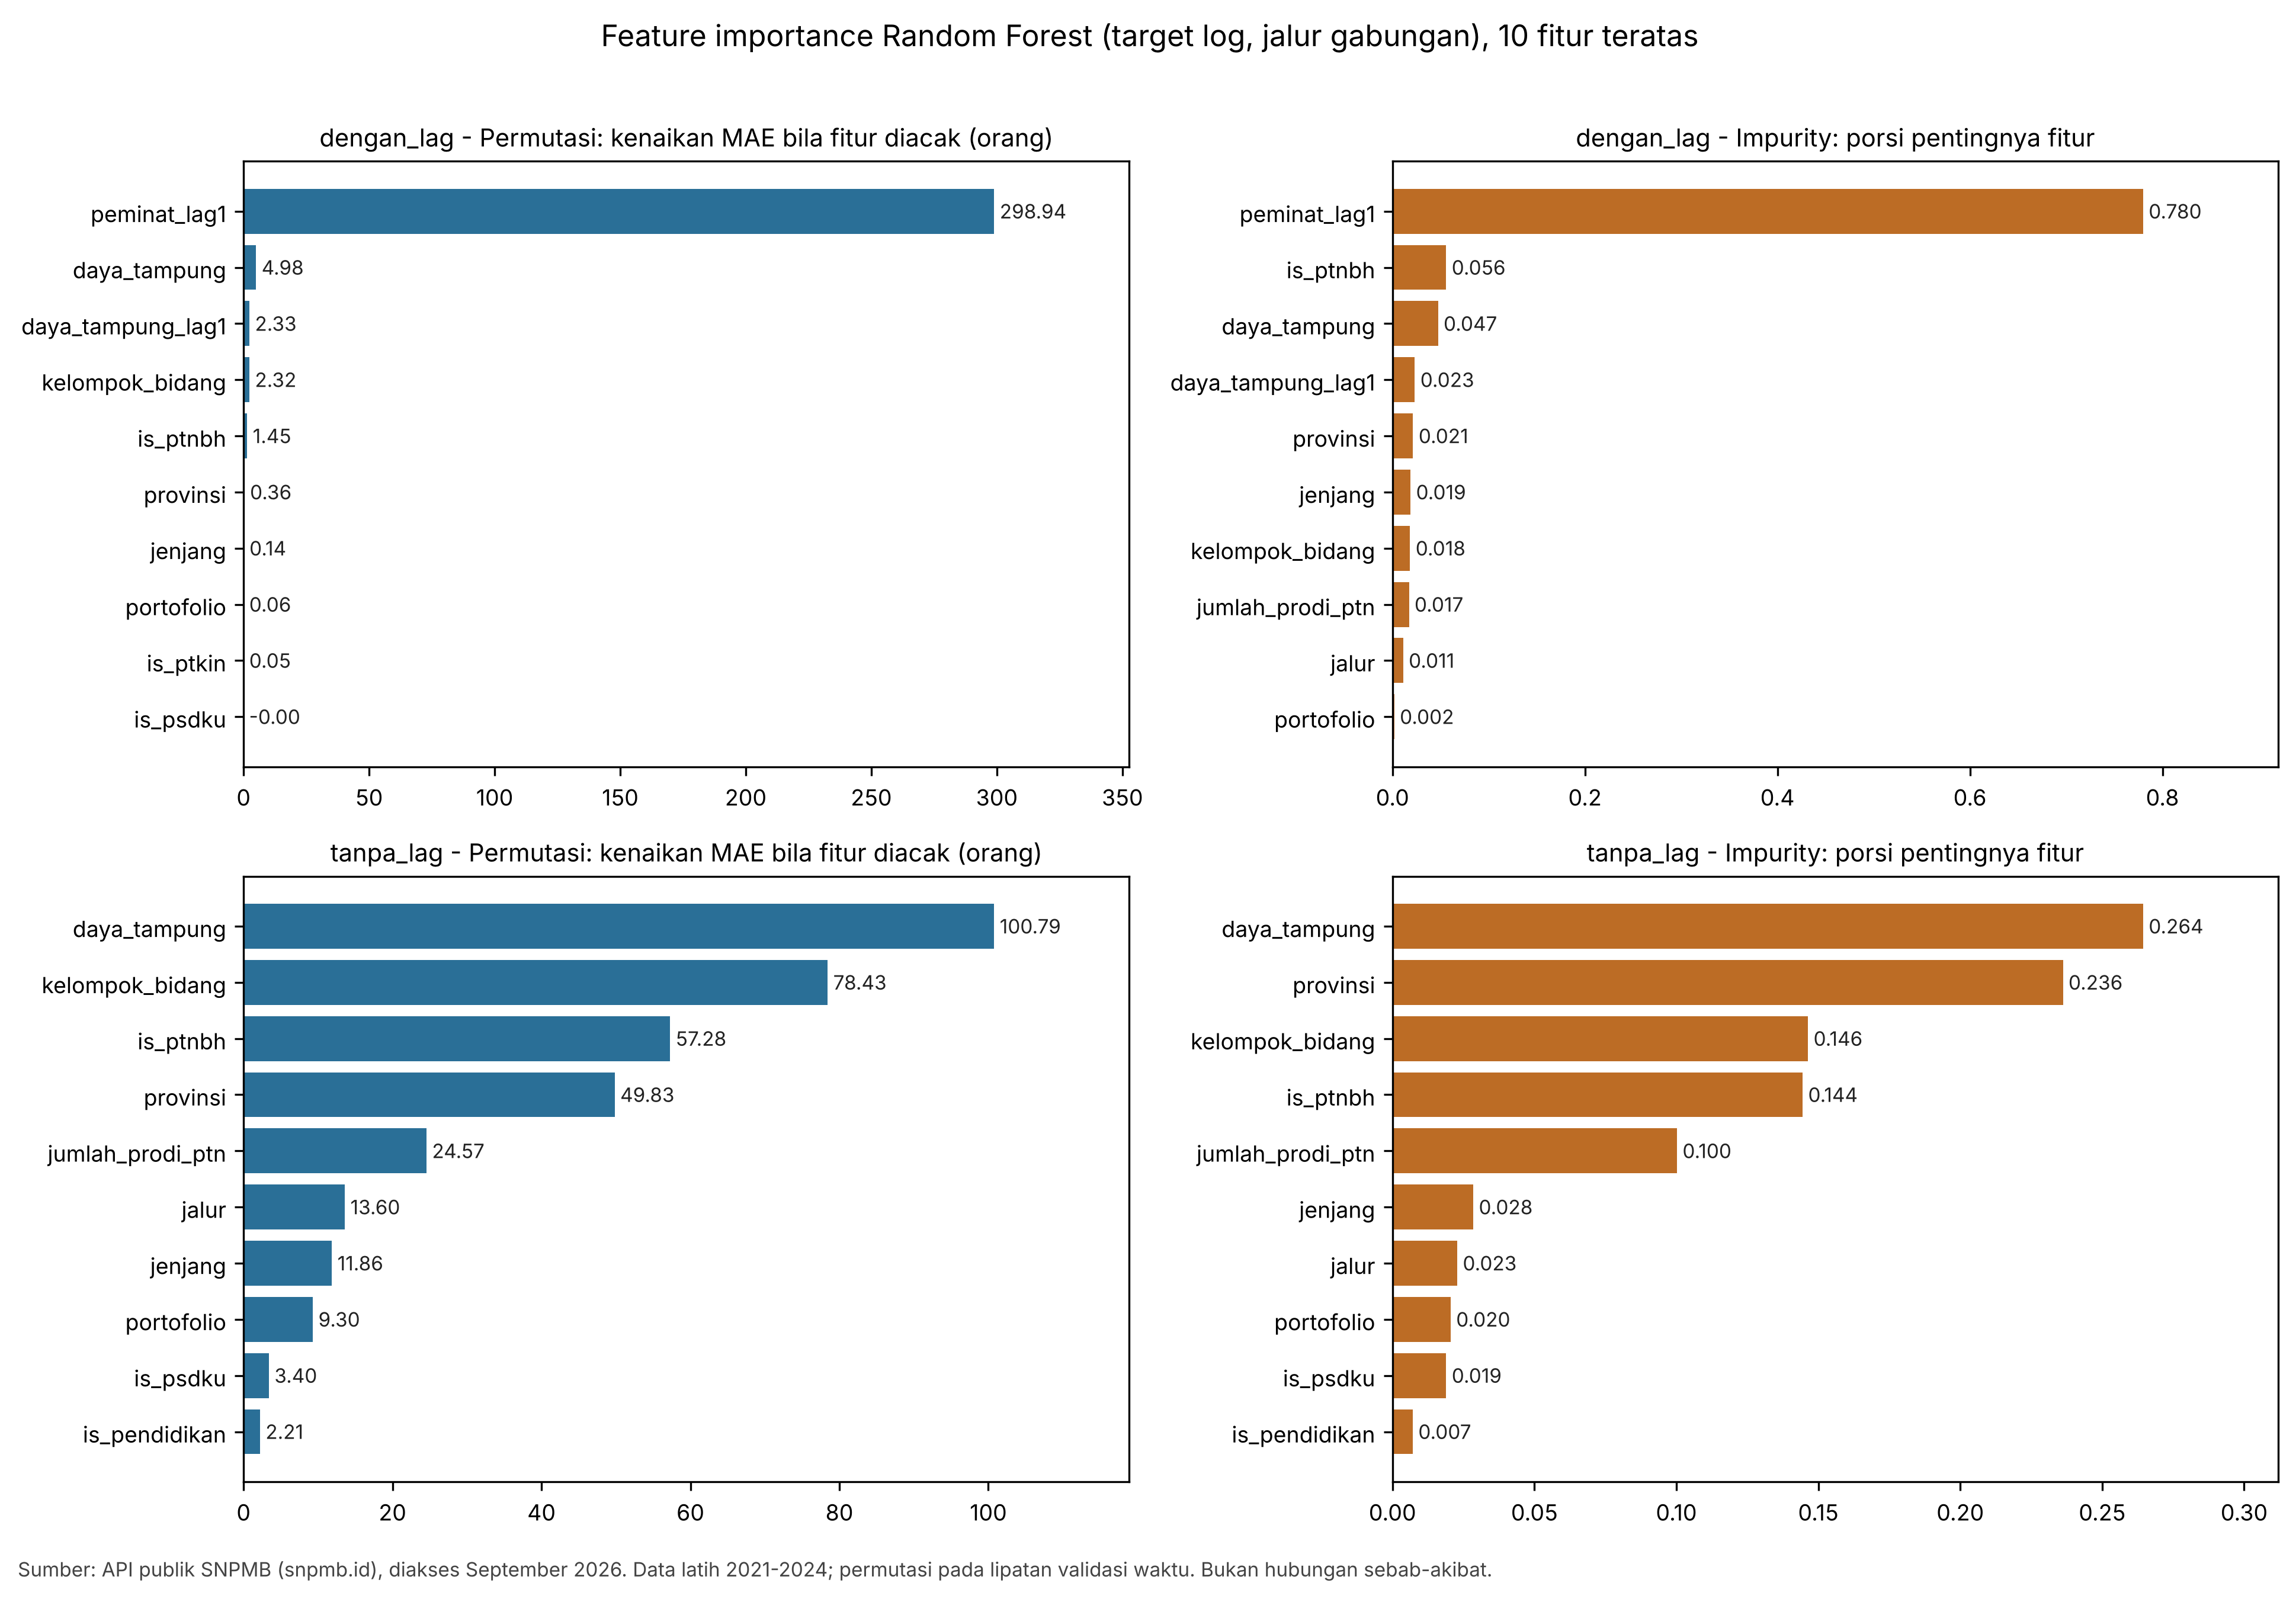

The data file committed next to this chart (first rows):
skenario, target, jenis, fitur, nilai, simpangan_antar_lipatan, peringkat
dengan_lag, asli, impurity, daya_tampung, 0.0429, , 3
dengan_lag, asli, impurity, jumlah_prodi_ptn, 0.02368, , 8
dengan_lag, asli, impurity, is_ptnbh, 0.03705, , 4
dengan_lag, asli, impurity, is_akademik, 0.003116, , 11
dengan_lag, asli, impurity, is_vokasi, 0.003149, , 10
dengan_lag, asli, impurity, is_ptkin, 0.0002085, , 15
dengan_lag, asli, impurity, is_pendidikan, 0.002264, , 12
dengan_lag, asli, impurity, is_psdku, 0.0003575, , 14
dengan_lag, asli, impurity, peminat_lag1, 0.7306, , 1
dengan_lag, asli, impurity, daya_tampung_lag1, 0.03431, , 5
dengan_lag, asli, impurity, jenjang, 0.04772, , 2
dengan_lag, asli, impurity, portofolio, 0.0004803, , 13
dengan_lag, asli, impurity, kelompok_bidang, 0.02677, , 6
dengan_lag, asli, impurity, provinsi, 0.02441, , 7
dengan_lag, asli, impurity, jalur, 0.02301, , 9
dengan_lag, asli, permutasi, daya_tampung, 3.899, 0.1279, 2
dengan_lag, asli, permutasi, jumlah_prodi_ptn, 0.4824, 0.4722, 7
dengan_lag, asli, permutasi, is_ptnbh, 2.98, 0.6559, 4
dengan_lag, asli, permutasi, is_akademik, -0.06041, 0.04594, 14
dengan_lag, asli, permutasi, is_vokasi, -0.0552, 0.04125, 13
dengan_lag, asli, permutasi, is_ptkin, 0.0959, 6.703300599752993e-05, 8
dengan_lag, asli, permutasi, is_pendidikan, 0.01975, 0.05648, 10
dengan_lag, asli, permutasi, is_psdku, 0.001996, 0.005518, 11
dengan_lag, asli, permutasi, peminat_lag1, 307.6, 14.97, 1
dengan_lag, asli, permutasi, daya_tampung_lag1, 3.17, 0.737, 3
dengan_lag, asli, permutasi, jenjang, -0.04898, 0.05717, 12
dengan_lag, asli, permutasi, portofolio, 0.0499, 0.1009, 9
dengan_lag, asli, permutasi, kelompok_bidang, 1.855, 0.1313, 5
dengan_lag, asli, permutasi, provinsi, 1.147, 0.3084, 6
dengan_lag, asli, permutasi, jalur, -0.1547, 0.339, 15
dengan_lag, log, impurity, daya_tampung, 0.04735, , 3
dengan_lag, log, impurity, jumlah_prodi_ptn, 0.01716, , 8
dengan_lag, log, impurity, is_ptnbh, 0.05577, , 2
dengan_lag, log, impurity, is_akademik, 0.001411, , 12
dengan_lag, log, impurity, is_vokasi, 0.001574, , 11
dengan_lag, log, impurity, is_ptkin, 0.0002556, , 15
dengan_lag, log, impurity, is_pendidikan, 0.0009302, , 14
dengan_lag, log, impurity, is_psdku, 0.001045, , 13
dengan_lag, log, impurity, peminat_lag1, 0.7799, , 1
dengan_lag, log, impurity, daya_tampung_lag1, 0.02319, , 4
dengan_lag, log, impurity, jenjang, 0.01874, , 6
dengan_lag, log, impurity, portofolio, 0.001877, , 10
dengan_lag, log, impurity, kelompok_bidang, 0.01826, , 7
dengan_lag, log, impurity, provinsi, 0.0214, , 5
dengan_lag, log, impurity, jalur, 0.01111, , 9
dengan_lag, log, permutasi, daya_tampung, 4.982, 0.6305, 2
dengan_lag, log, permutasi, jumlah_prodi_ptn, -0.05303, 0.3949, 11
dengan_lag, log, permutasi, is_ptnbh, 1.446, 0.1821, 5
dengan_lag, log, permutasi, is_akademik, -0.07537, 0.04504, 13
dengan_lag, log, permutasi, is_vokasi, -0.1049, 0.07032, 15
dengan_lag, log, permutasi, is_ptkin, 0.05377, 0.04727, 9
dengan_lag, log, permutasi, is_pendidikan, -0.06371, 0.09404, 12
dengan_lag, log, permutasi, is_psdku, -0.003513, 0.02952, 10
dengan_lag, log, permutasi, peminat_lag1, 298.9, 15.59, 1
dengan_lag, log, permutasi, daya_tampung_lag1, 2.331, 0.3126, 3
dengan_lag, log, permutasi, jenjang, 0.136, 0.1062, 7
dengan_lag, log, permutasi, portofolio, 0.05647, 0.1232, 8
dengan_lag, log, permutasi, kelompok_bidang, 2.316, 0.4089, 4
dengan_lag, log, permutasi, provinsi, 0.3603, 0.1618, 6
dengan_lag, log, permutasi, jalur, -0.09494, 0.15, 14
... 52 more rows
